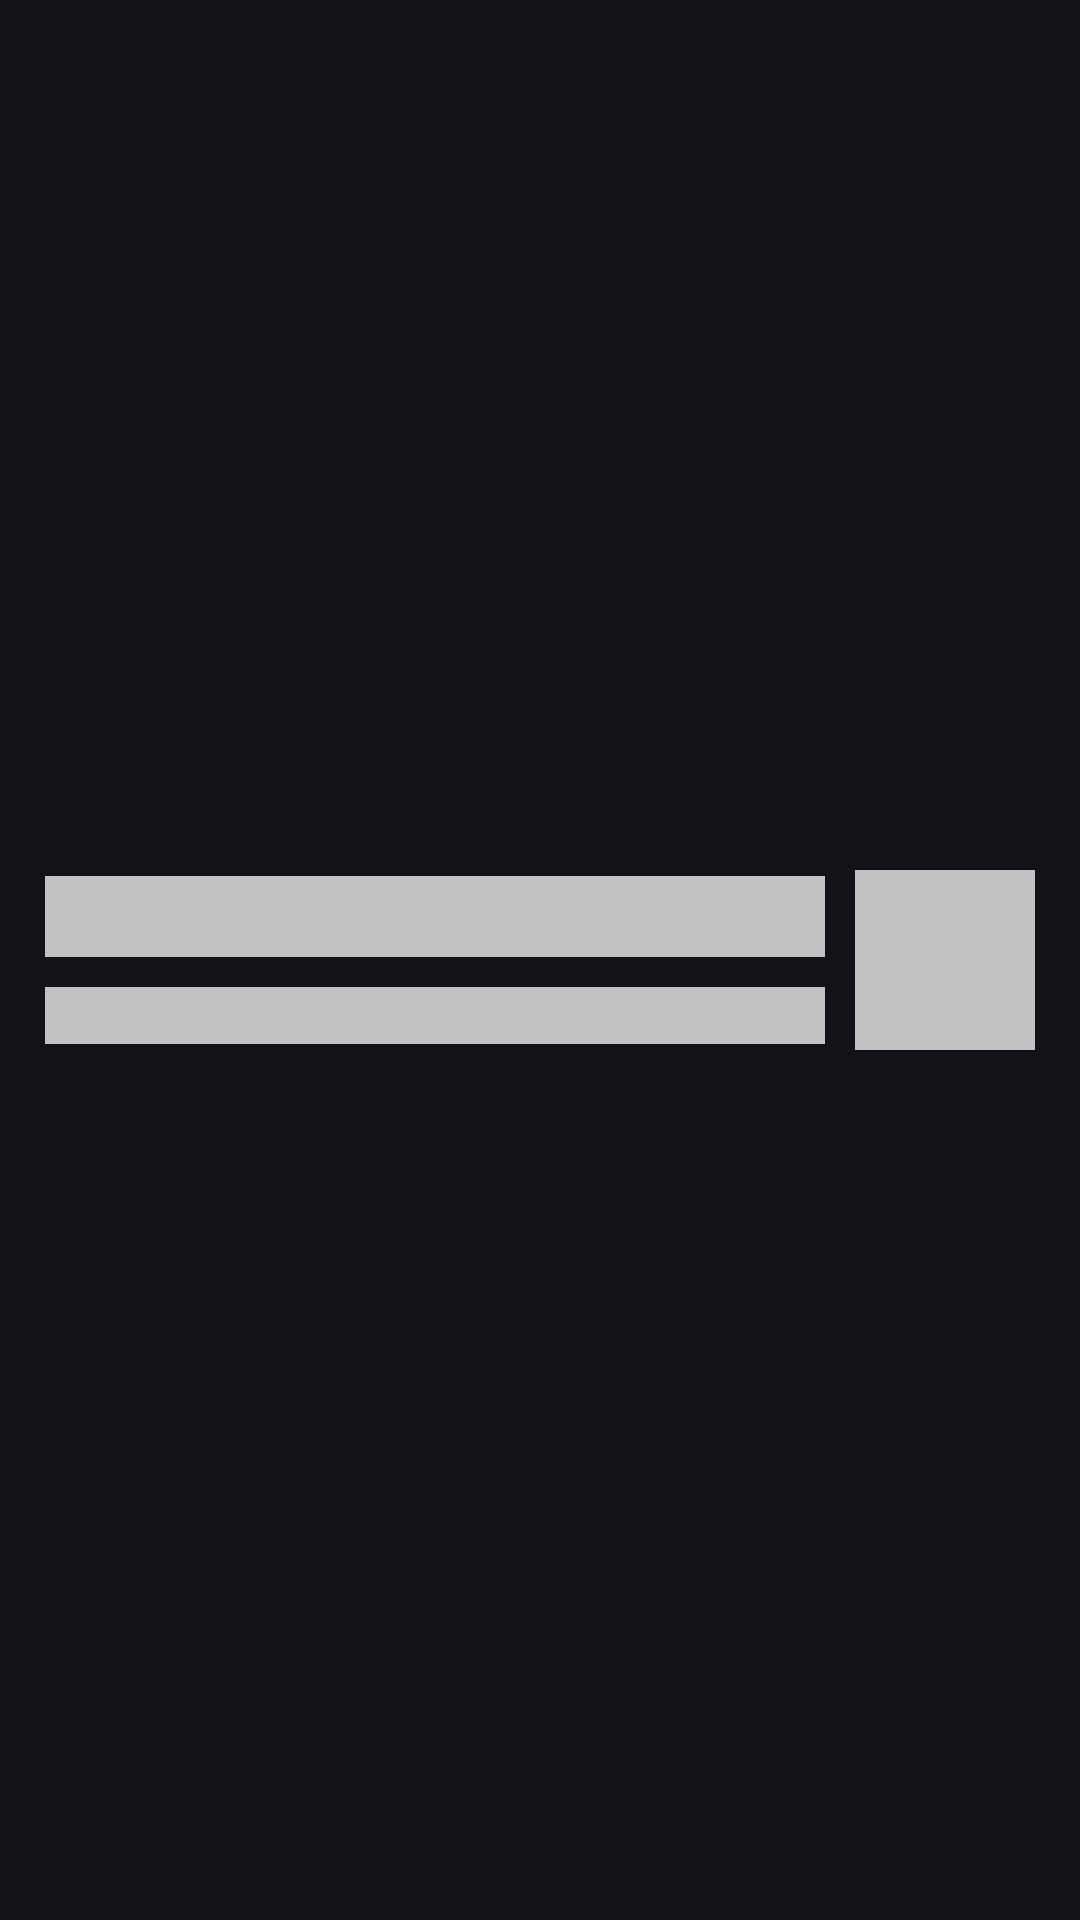

Reconstruct the res/layout file that produces this screen, plus the resources it refers to.
<!-- AndroidManifest.xml: application theme Theme.SRGZara -->
<!-- res/layout/card_view_character_shimmer.xml -->
<?xml version="1.0" encoding="utf-8"?>
<LinearLayout xmlns:android="http://schemas.android.com/apk/res/android"
    android:layout_width="match_parent"
    android:layout_height="wrap_content"
    android:gravity="center_vertical"
    android:orientation="horizontal"
    android:paddingHorizontal="@dimen/exp_padding"
    android:paddingVertical="@dimen/exp_padding_small">

    <LinearLayout
        android:layout_width="0dp"
        android:layout_height="wrap_content"
        android:layout_weight="1"
        android:orientation="vertical">

        <TextView
            style="@style/TextAppearance.MaterialComponents.Headline6"
            android:layout_width="match_parent"
            android:layout_height="wrap_content"
            android:layout_margin="@dimen/exp_padding_small"
            android:background="@color/shimmer_color" />

        <TextView
            style="@style/TextAppearance.MaterialComponents.Subtitle2"
            android:layout_width="match_parent"
            android:layout_height="wrap_content"
            android:layout_margin="@dimen/exp_padding_small"
            android:background="@color/shimmer_color" />

    </LinearLayout>

    <ImageView
        android:layout_width="60dp"
        android:layout_height="60dp"
        android:layout_margin="@dimen/exp_padding_small"
        android:background="@color/shimmer_color"
        android:clickable="true"
        android:contentDescription="@string/image_character"
        android:focusable="true" />

</LinearLayout>
<!-- resources referenced by this layout -->
<resources>
  <color name="shimmer_color">#C2C2C2</color>
  <dimen name="exp_padding">10dp</dimen>
  <dimen name="exp_padding_small">5dp</dimen>
  <string name="image_character">Character image</string>
  <style name="Theme.SRGZara" parent="Theme.Material3.Dark.NoActionBar">
          
          <item name="colorPrimary">@color/purple_200</item>
          <item name="colorPrimaryVariant">@color/purple_700</item>
          <item name="colorOnPrimary">@color/black</item>
          
          <item name="colorSecondary">@color/teal_200</item>
          <item name="colorSecondaryVariant">@color/teal_200</item>
          <item name="colorOnSecondary">@color/black</item>
          
          <item name="android:statusBarColor">?attr/colorPrimaryVariant</item>
          
          <item name="colorOnSurfaceVariant">#FFFFFF</item>
          <item name="android:windowTranslucentStatus">false</item>
          <item name="android:fitsSystemWindows">true</item>
      </style>
  <color name="purple_200">#FFBB86FC</color>
  <color name="purple_700">#FF3700B3</color>
  <color name="black">#FF000000</color>
  <color name="teal_200">#FF03DAC5</color>
</resources>
